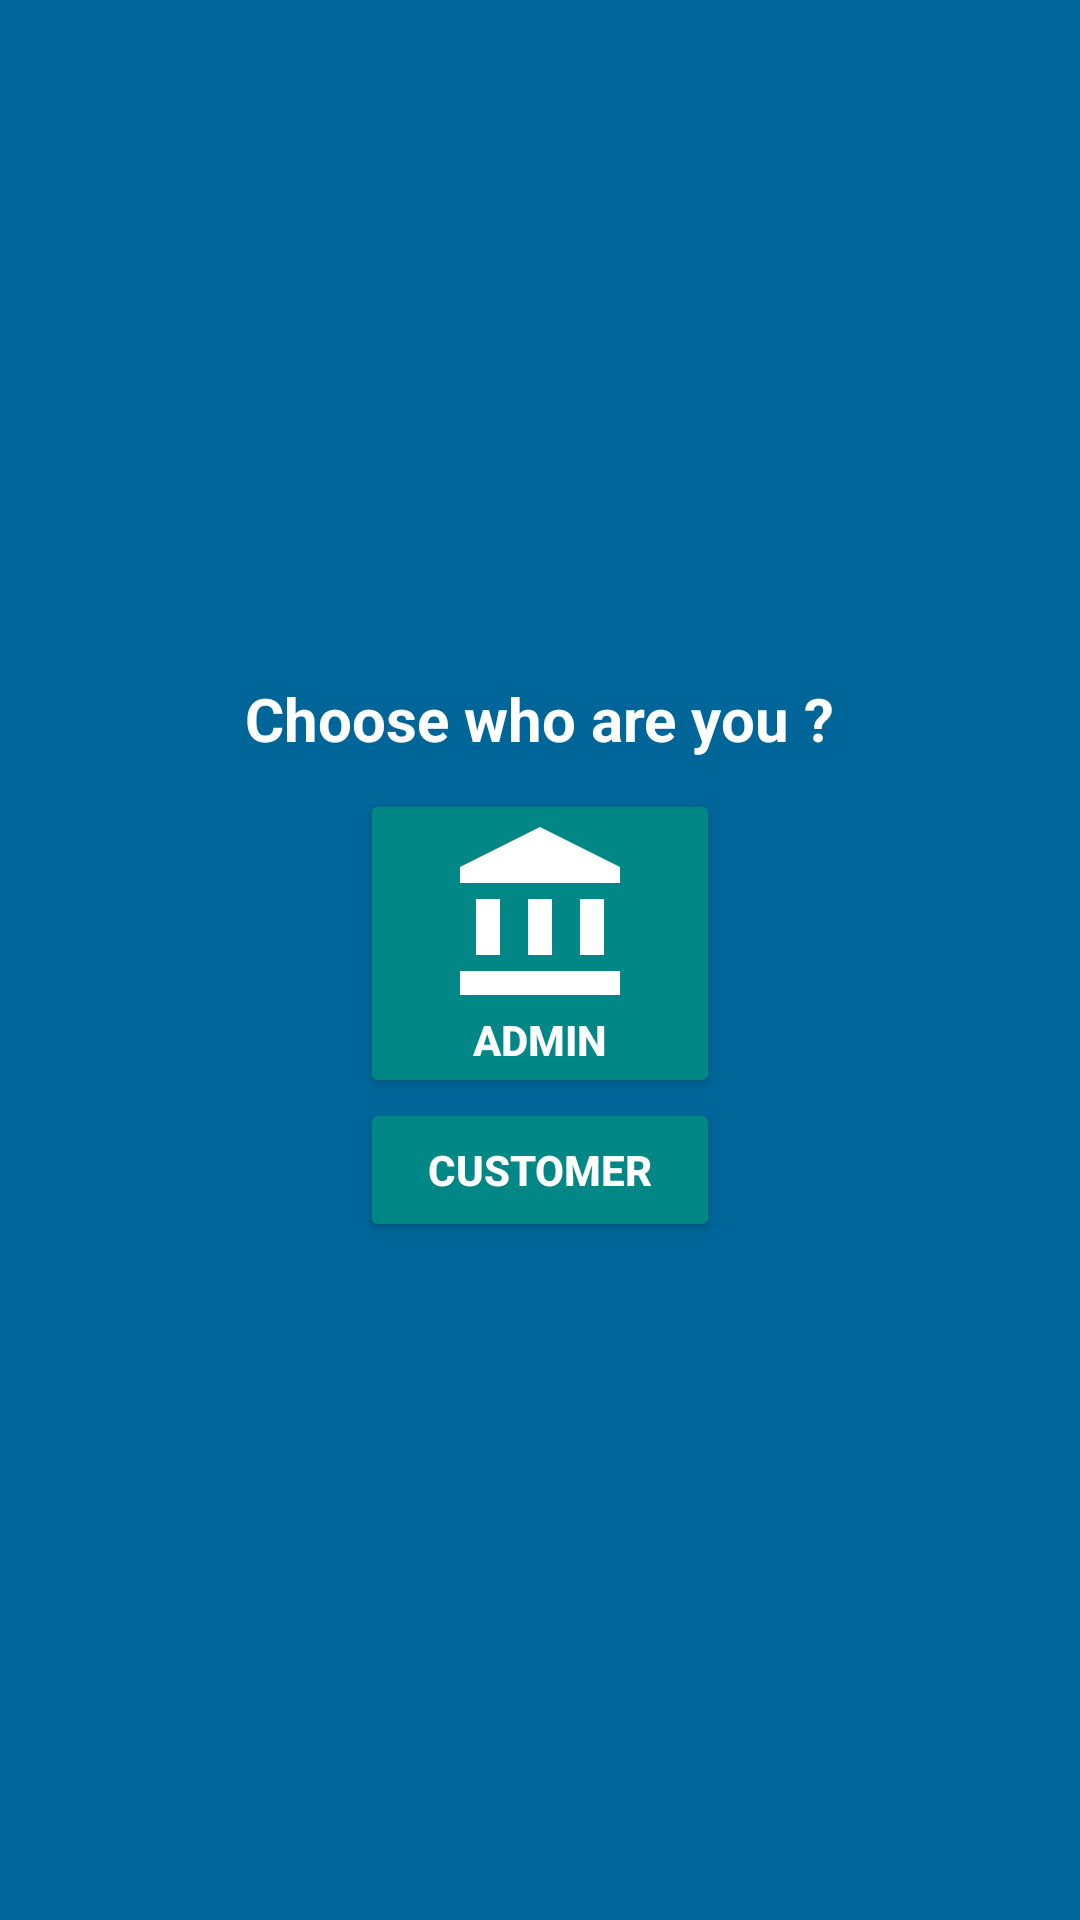

Produce the Android XML layout that renders to this screen, including the resource entries it uses.
<!-- AndroidManifest.xml: application theme Theme.OnlineNetBanking -->
<!-- res/layout/activity_role.xml -->
<?xml version="1.0" encoding="utf-8"?>
<LinearLayout xmlns:android="http://schemas.android.com/apk/res/android"
    xmlns:app="http://schemas.android.com/apk/res-auto"
    xmlns:tools="http://schemas.android.com/tools"
    android:layout_width="match_parent"
    android:layout_height="match_parent"
    android:gravity="center"
    android:background="@color/primary"
    android:orientation="vertical"
    tools:context=".RoleActivity">


    <TextView
        android:id="@+id/text"
        android:layout_width="wrap_content"
        android:layout_height="wrap_content"
        android:text="Choose who are you ?"
        android:layout_gravity="center"
        android:textStyle="bold"
        android:textSize="20sp"
        android:textColor="@color/white"
        tools:ignore="HardcodedText" />

    <Button
        android:layout_marginTop="10dp"
        android:layout_width="120dp"
        android:layout_height="wrap_content"
        android:drawableTop="@drawable/ic_baseline_account_balance_64"
        android:id="@+id/btnAdmin"
        android:text="Admin"
        android:textColor="@color/white"
        android:backgroundTint="@color/teal_700"
        android:layout_gravity="center_horizontal"
        android:textStyle="bold"
        tools:ignore="HardcodedText" />

    <Button
        android:layout_width="120dp"
        android:layout_height="wrap_content"
        android:id="@+id/btnCustomer"
        android:backgroundTint="@color/teal_700"
        android:drawableTop="@drawable/ic_baseline_person_64"
        android:layout_gravity="center_horizontal"
        android:text="Customer"
        android:textColor="@color/white"
        android:textStyle="bold"
        tools:ignore="HardcodedText" />

</LinearLayout>
<!-- resources referenced by this layout -->
<resources>
  <color name="primary">#006699</color>
  <color name="teal_700">#FF018786</color>
  <color name="white">#ffffff</color>
  <!-- drawable ic_baseline_account_balance_64 (drawable) -->
  <vector android:height="64dp" android:tint="#FFFFFF"
      android:viewportHeight="24" android:viewportWidth="24"
      android:width="64dp" xmlns:android="http://schemas.android.com/apk/res/android">
      <path android:fillColor="@android:color/white" android:pathData="M4,10h3v7h-3z"/>
      <path android:fillColor="@android:color/white" android:pathData="M10.5,10h3v7h-3z"/>
      <path android:fillColor="@android:color/white" android:pathData="M2,19h20v3h-20z"/>
      <path android:fillColor="@android:color/white" android:pathData="M17,10h3v7h-3z"/>
      <path android:fillColor="@android:color/white" android:pathData="M12,1l-10,5l0,2l20,0l0,-2z"/>
  </vector>
  <style name="Theme.OnlineNetBanking" parent="Theme.MaterialComponents.Light.NoActionBar">
          
          <item name="android:forceDarkAllowed" tools:targetApi="q">false</item>
          <item name="colorPrimary">@color/primary</item>
          <item name="colorPrimaryVariant">@color/primary</item>
          <item name="colorOnPrimary">@color/white</item>
          
          <item name="colorSecondary">@color/teal_200</item>
          <item name="colorSecondaryVariant">@color/teal_700</item>
          <item name="colorOnSecondary">@color/black</item>
          
          <item name="android:statusBarColor" tools:targetApi="l">?attr/colorPrimaryVariant</item>
          
      </style>
  <color name="teal_200">#FF03DAC5</color>
  <color name="black">#282828</color>
</resources>
